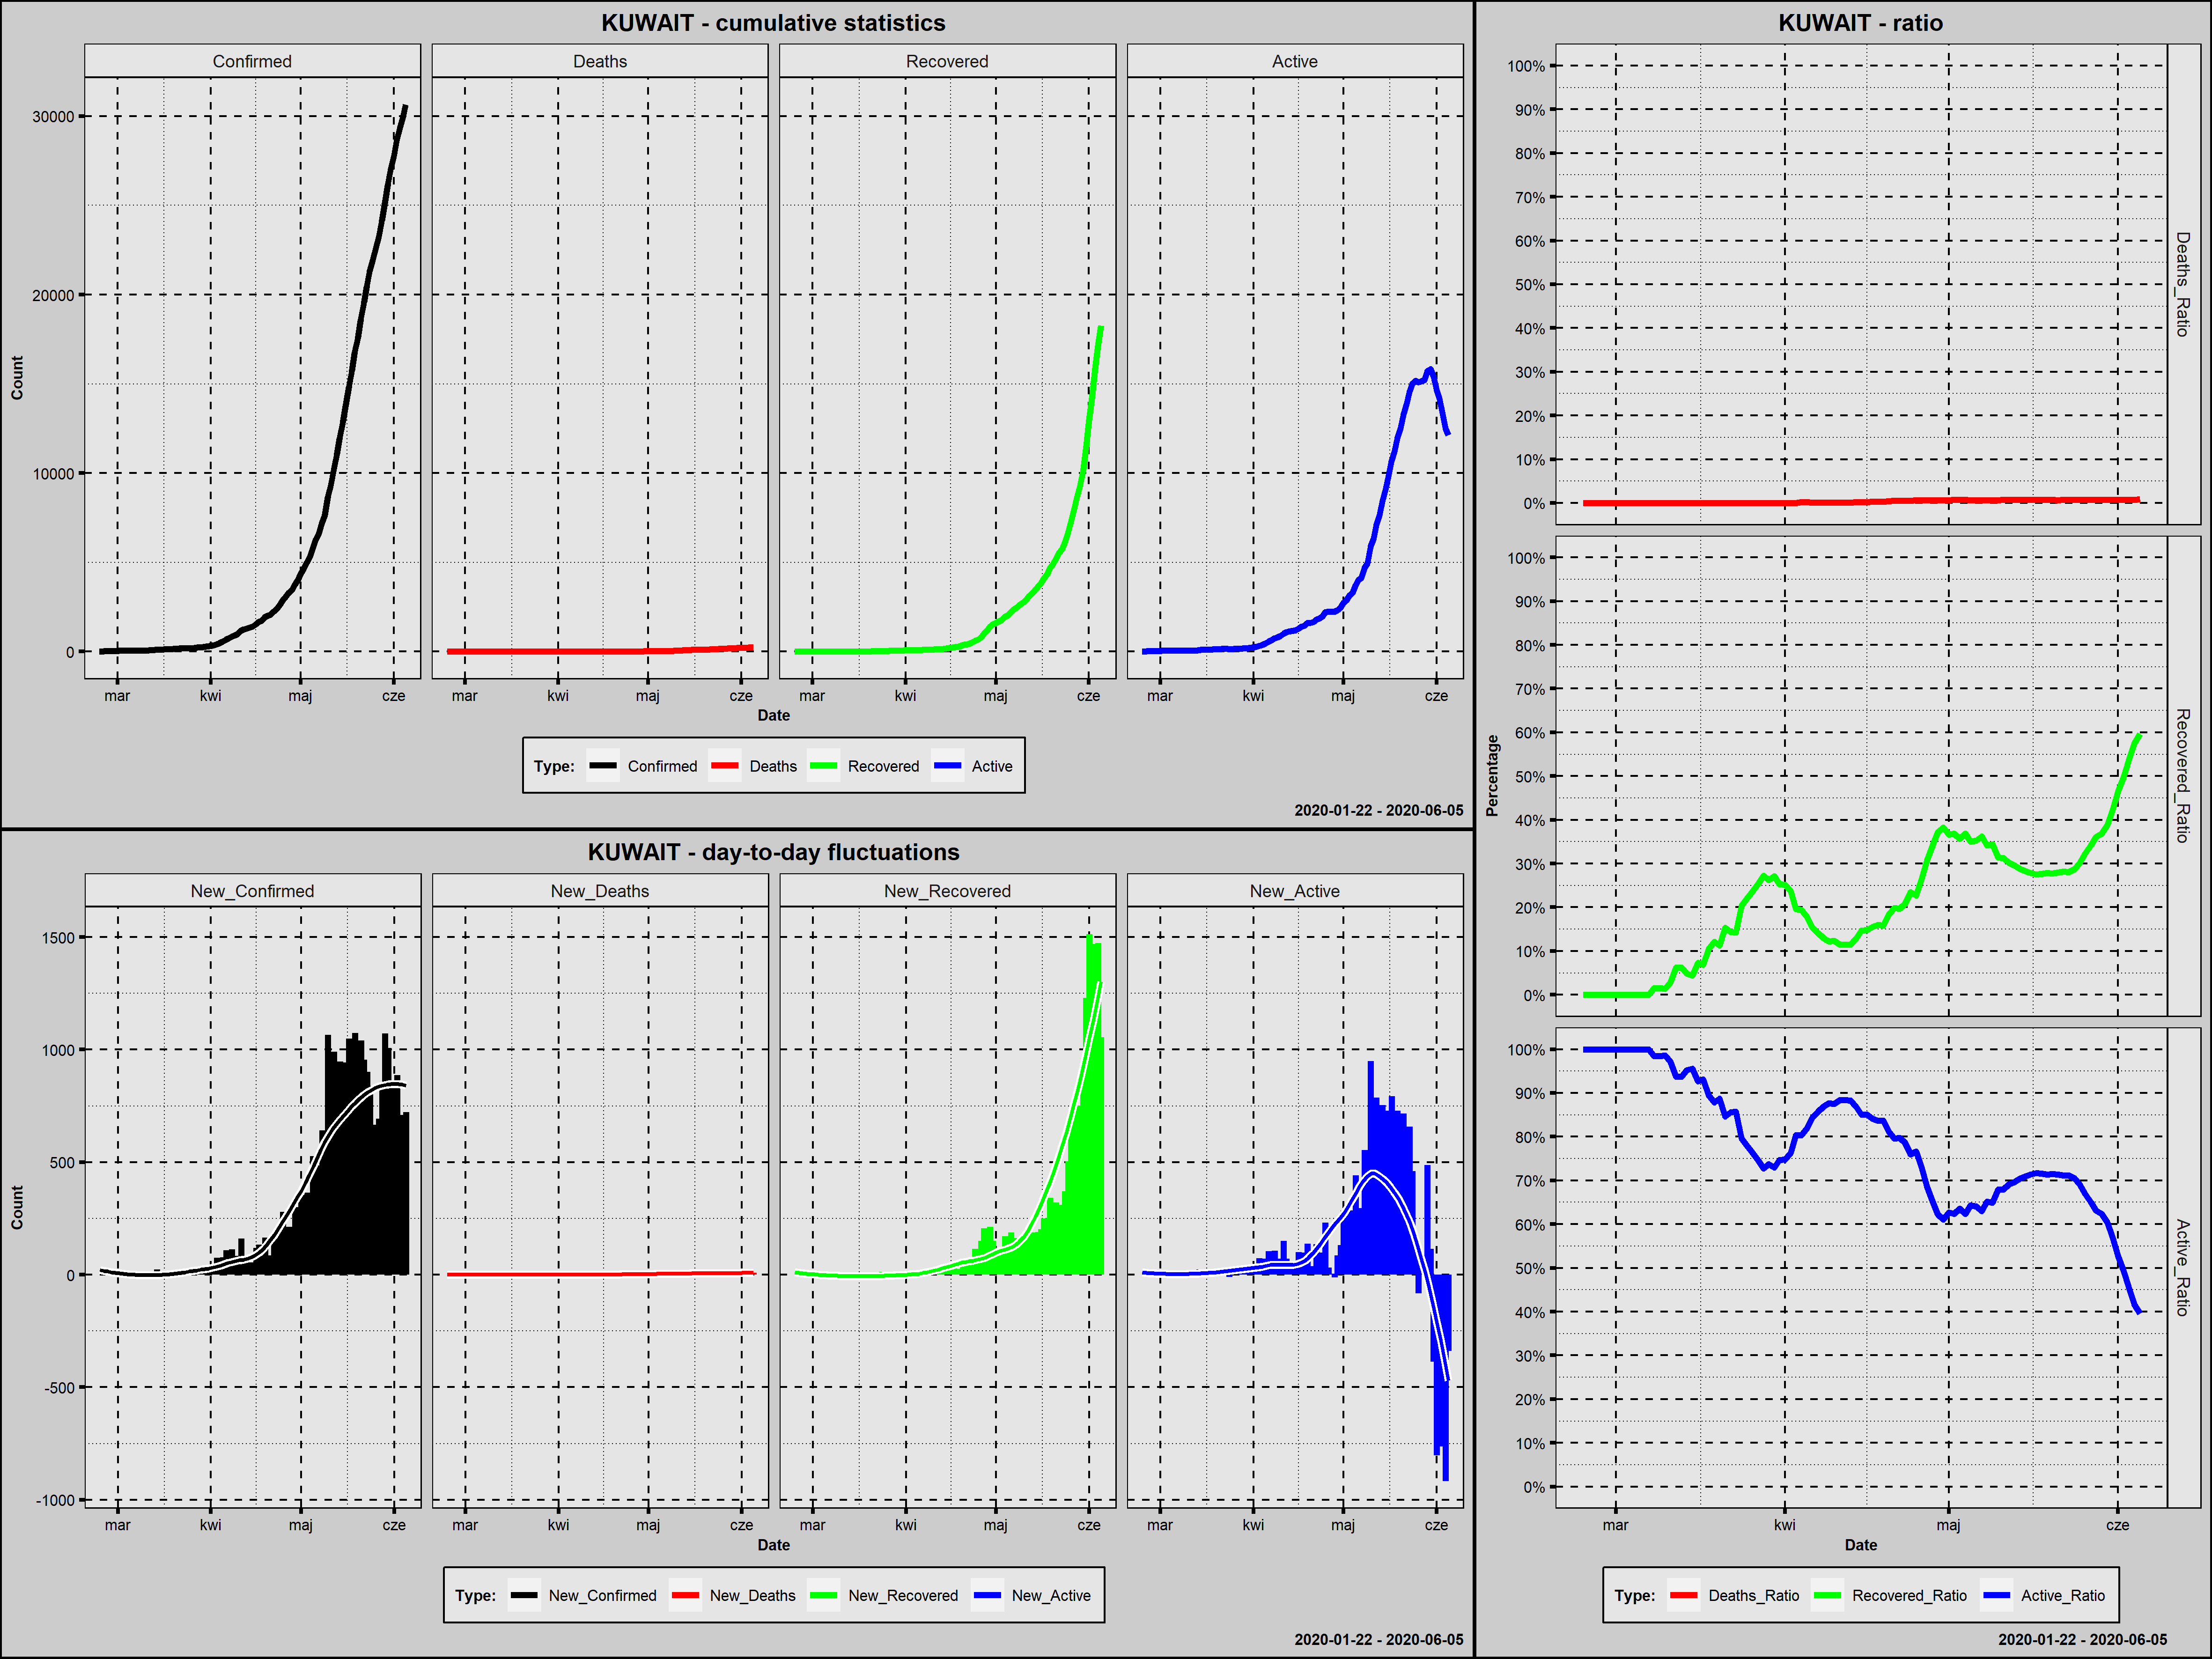

Values plotted in this chart, from the file beside it:
Country; Date; Confirmed; New_Confirmed; Deaths; New_Deaths; Recovered; New_Recovered; Active; New_Active; Year; Month; Day; Week_Day; Deaths_Ratio; Recovered_Ratio; Active_Ratio; Day_Since_1st_Confirmed; Day_Since_100st_Confirmed
Kuwait; 2020-02-24; 1; 1; 0; 0; 0; 0; 1; 1; 2020; luty; 24; poniedziałek; 0,0000; 0,0000; 1,0000; 1; 0
Kuwait; 2020-02-25; 11; 10; 0; 0; 0; 0; 11; 10; 2020; luty; 25; wtorek; 0,0000; 0,0000; 1,0000; 2; 0
Kuwait; 2020-02-26; 26; 15; 0; 0; 0; 0; 26; 15; 2020; luty; 26; środa; 0,0000; 0,0000; 1,0000; 3; 0
Kuwait; 2020-02-27; 43; 17; 0; 0; 0; 0; 43; 17; 2020; luty; 27; czwartek; 0,0000; 0,0000; 1,0000; 4; 0
Kuwait; 2020-02-28; 45; 2; 0; 0; 0; 0; 45; 2; 2020; luty; 28; piątek; 0,0000; 0,0000; 1,0000; 5; 0
Kuwait; 2020-02-29; 45; 0; 0; 0; 0; 0; 45; 0; 2020; luty; 29; sobota; 0,0000; 0,0000; 1,0000; 6; 0
Kuwait; 2020-03-01; 45; 0; 0; 0; 0; 0; 45; 0; 2020; marzec; 1; niedziela; 0,0000; 0,0000; 1,0000; 7; 0
Kuwait; 2020-03-02; 56; 11; 0; 0; 0; 0; 56; 11; 2020; marzec; 2; poniedziałek; 0,0000; 0,0000; 1,0000; 8; 0
Kuwait; 2020-03-03; 56; 0; 0; 0; 0; 0; 56; 0; 2020; marzec; 3; wtorek; 0,0000; 0,0000; 1,0000; 9; 0
Kuwait; 2020-03-04; 56; 0; 0; 0; 0; 0; 56; 0; 2020; marzec; 4; środa; 0,0000; 0,0000; 1,0000; 10; 0
Kuwait; 2020-03-05; 58; 2; 0; 0; 0; 0; 58; 2; 2020; marzec; 5; czwartek; 0,0000; 0,0000; 1,0000; 11; 0
Kuwait; 2020-03-06; 58; 0; 0; 0; 0; 0; 58; 0; 2020; marzec; 6; piątek; 0,0000; 0,0000; 1,0000; 12; 0
Kuwait; 2020-03-07; 61; 3; 0; 0; 0; 0; 61; 3; 2020; marzec; 7; sobota; 0,0000; 0,0000; 1,0000; 13; 0
Kuwait; 2020-03-08; 64; 3; 0; 0; 1; 1; 63; 2; 2020; marzec; 8; niedziela; 0,0000; 0,0156; 0,9844; 14; 0
Kuwait; 2020-03-09; 64; 0; 0; 0; 1; 0; 63; 0; 2020; marzec; 9; poniedziałek; 0,0000; 0,0156; 0,9844; 15; 0
Kuwait; 2020-03-10; 69; 5; 0; 0; 1; 0; 68; 5; 2020; marzec; 10; wtorek; 0,0000; 0,0145; 0,9855; 16; 0
Kuwait; 2020-03-11; 72; 3; 0; 0; 2; 1; 70; 2; 2020; marzec; 11; środa; 0,0000; 0,0278; 0,9722; 17; 0
Kuwait; 2020-03-12; 80; 8; 0; 0; 5; 3; 75; 5; 2020; marzec; 12; czwartek; 0,0000; 0,0625; 0,9375; 18; 0
Kuwait; 2020-03-13; 80; 0; 0; 0; 5; 0; 75; 0; 2020; marzec; 13; piątek; 0,0000; 0,0625; 0,9375; 19; 0
Kuwait; 2020-03-14; 104; 24; 0; 0; 5; 0; 99; 24; 2020; marzec; 14; sobota; 0,0000; 0,0481; 0,9519; 20; 1
Kuwait; 2020-03-15; 112; 8; 0; 0; 5; 0; 107; 8; 2020; marzec; 15; niedziela; 0,0000; 0,0446; 0,9554; 21; 2
Kuwait; 2020-03-16; 123; 11; 0; 0; 9; 4; 114; 7; 2020; marzec; 16; poniedziałek; 0,0000; 0,0732; 0,9268; 22; 3
Kuwait; 2020-03-17; 130; 7; 0; 0; 9; 0; 121; 7; 2020; marzec; 17; wtorek; 0,0000; 0,0692; 0,9308; 23; 4
Kuwait; 2020-03-18; 142; 12; 0; 0; 15; 6; 127; 6; 2020; marzec; 18; środa; 0,0000; 0,1056; 0,8944; 24; 5
Kuwait; 2020-03-19; 148; 6; 0; 0; 18; 3; 130; 3; 2020; marzec; 19; czwartek; 0,0000; 0,1216; 0,8784; 25; 6
Kuwait; 2020-03-20; 159; 11; 0; 0; 18; 0; 141; 11; 2020; marzec; 20; piątek; 0,0000; 0,1132; 0,8868; 26; 7
Kuwait; 2020-03-21; 176; 17; 0; 0; 27; 9; 149; 8; 2020; marzec; 21; sobota; 0,0000; 0,1534; 0,8466; 27; 8
Kuwait; 2020-03-22; 188; 12; 0; 0; 27; 0; 161; 12; 2020; marzec; 22; niedziela; 0,0000; 0,1436; 0,8564; 28; 9
Kuwait; 2020-03-23; 189; 1; 0; 0; 27; 0; 162; 1; 2020; marzec; 23; poniedziałek; 0,0000; 0,1429; 0,8571; 29; 10
Kuwait; 2020-03-24; 191; 2; 0; 0; 39; 12; 152; -10; 2020; marzec; 24; wtorek; 0,0000; 0,2042; 0,7958; 30; 11
Kuwait; 2020-03-25; 195; 4; 0; 0; 43; 4; 152; 0; 2020; marzec; 25; środa; 0,0000; 0,2205; 0,7795; 31; 12
Kuwait; 2020-03-26; 208; 13; 0; 0; 49; 6; 159; 7; 2020; marzec; 26; czwartek; 0,0000; 0,2356; 0,7644; 32; 13
Kuwait; 2020-03-27; 225; 17; 0; 0; 57; 8; 168; 9; 2020; marzec; 27; piątek; 0,0000; 0,2533; 0,7467; 33; 14
Kuwait; 2020-03-28; 235; 10; 0; 0; 64; 7; 171; 3; 2020; marzec; 28; sobota; 0,0000; 0,2723; 0,7277; 34; 15
Kuwait; 2020-03-29; 255; 20; 0; 0; 67; 3; 188; 17; 2020; marzec; 29; niedziela; 0,0000; 0,2627; 0,7373; 35; 16
Kuwait; 2020-03-30; 266; 11; 0; 0; 72; 5; 194; 6; 2020; marzec; 30; poniedziałek; 0,0000; 0,2707; 0,7293; 36; 17
Kuwait; 2020-03-31; 289; 23; 0; 0; 73; 1; 216; 22; 2020; marzec; 31; wtorek; 0,0000; 0,2526; 0,7474; 37; 18
Kuwait; 2020-04-01; 317; 28; 0; 0; 80; 7; 237; 21; 2020; kwiecień; 1; środa; 0,0000; 0,2524; 0,7476; 38; 19
Kuwait; 2020-04-02; 342; 25; 0; 0; 81; 1; 261; 24; 2020; kwiecień; 2; czwartek; 0,0000; 0,2368; 0,7632; 39; 20
Kuwait; 2020-04-03; 417; 75; 0; 0; 82; 1; 335; 74; 2020; kwiecień; 3; piątek; 0,0000; 0,1966; 0,8034; 40; 21
Kuwait; 2020-04-04; 479; 62; 1; 1; 93; 11; 385; 50; 2020; kwiecień; 4; sobota; 0,0021; 0,1942; 0,8038; 41; 22
Kuwait; 2020-04-05; 556; 77; 1; 0; 99; 6; 456; 71; 2020; kwiecień; 5; niedziela; 0,0018; 0,1781; 0,8201; 42; 23
Kuwait; 2020-04-06; 665; 109; 1; 0; 103; 4; 561; 105; 2020; kwiecień; 6; poniedziałek; 0,0015; 0,1549; 0,8436; 43; 24
Kuwait; 2020-04-07; 743; 78; 1; 0; 105; 2; 637; 76; 2020; kwiecień; 7; wtorek; 0,0013; 0,1413; 0,8573; 44; 25
Kuwait; 2020-04-08; 855; 112; 1; 0; 111; 6; 743; 106; 2020; kwiecień; 8; środa; 0,0012; 0,1298; 0,8690; 45; 26
Kuwait; 2020-04-09; 910; 55; 1; 0; 111; 0; 798; 55; 2020; kwiecień; 9; czwartek; 0,0011; 0,1220; 0,8769; 46; 27
Kuwait; 2020-04-10; 993; 83; 1; 0; 123; 12; 869; 71; 2020; kwiecień; 10; piątek; 0,0010; 0,1239; 0,8751; 47; 28
Kuwait; 2020-04-11; 1154; 161; 1; 0; 133; 10; 1020; 151; 2020; kwiecień; 11; sobota; 0,0009; 0,1153; 0,8839; 48; 29
Kuwait; 2020-04-12; 1234; 80; 1; 0; 142; 9; 1091; 71; 2020; kwiecień; 12; niedziela; 0,0008; 0,1151; 0,8841; 49; 30
Kuwait; 2020-04-13; 1300; 66; 2; 1; 150; 8; 1148; 57; 2020; kwiecień; 13; poniedziałek; 0,0015; 0,1154; 0,8831; 50; 31
Kuwait; 2020-04-14; 1355; 55; 3; 1; 176; 26; 1176; 28; 2020; kwiecień; 14; wtorek; 0,0022; 0,1299; 0,8679; 51; 32
Kuwait; 2020-04-15; 1405; 50; 3; 0; 206; 30; 1196; 20; 2020; kwiecień; 15; środa; 0,0021; 0,1466; 0,8512; 52; 33
Kuwait; 2020-04-16; 1524; 119; 3; 0; 225; 19; 1296; 100; 2020; kwiecień; 16; czwartek; 0,0020; 0,1476; 0,8504; 53; 34
Kuwait; 2020-04-17; 1658; 134; 5; 2; 258; 33; 1395; 99; 2020; kwiecień; 17; piątek; 0,0030; 0,1556; 0,8414; 54; 35
Kuwait; 2020-04-18; 1751; 93; 6; 1; 280; 22; 1465; 70; 2020; kwiecień; 18; sobota; 0,0034; 0,1599; 0,8367; 55; 36
Kuwait; 2020-04-19; 1915; 164; 7; 1; 305; 25; 1603; 138; 2020; kwiecień; 19; niedziela; 0,0037; 0,1593; 0,8371; 56; 37
Kuwait; 2020-04-20; 1995; 80; 9; 2; 367; 62; 1619; 16; 2020; kwiecień; 20; poniedziałek; 0,0045; 0,1840; 0,8115; 57; 38
Kuwait; 2020-04-21; 2080; 85; 11; 2; 412; 45; 1657; 38; 2020; kwiecień; 21; wtorek; 0,0053; 0,1981; 0,7966; 58; 39
Kuwait; 2020-04-22; 2248; 168; 13; 2; 443; 31; 1792; 135; 2020; kwiecień; 22; środa; 0,0058; 0,1971; 0,7972; 59; 40
Kuwait; 2020-04-23; 2399; 151; 14; 1; 498; 55; 1887; 95; 2020; kwiecień; 23; czwartek; 0,0058; 0,2076; 0,7866; 60; 41
... 43 more rows
